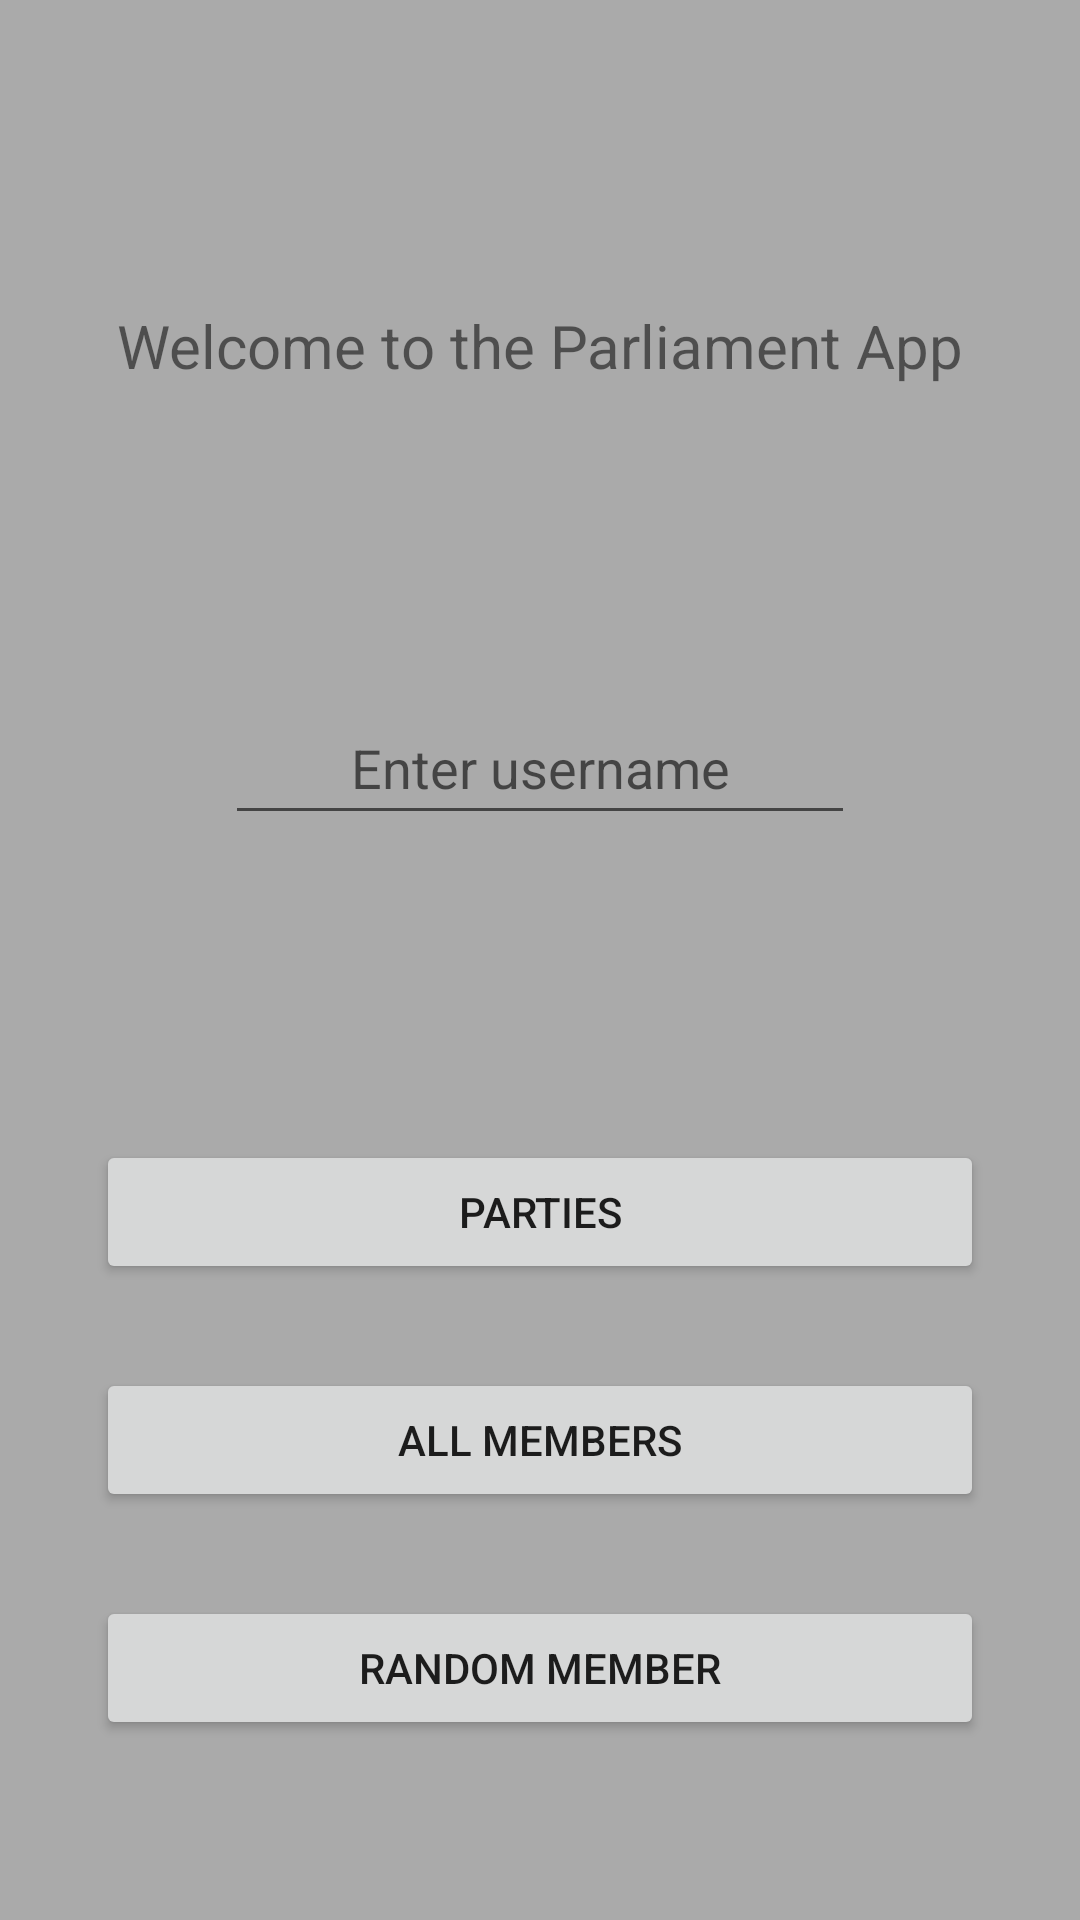

Produce the Android XML layout that renders to this screen, including the resource entries it uses.
<!-- AndroidManifest.xml: application theme Theme.ParliamentMembersApp -->
<!-- res/layout/fragment_main.xml -->
<?xml version="1.0" encoding="utf-8"?>
<layout xmlns:tools="http://schemas.android.com/tools"
    xmlns:android="http://schemas.android.com/apk/res/android"
    xmlns:app="http://schemas.android.com/apk/res-auto">

    <androidx.constraintlayout.widget.ConstraintLayout
        android:id="@+id/frameLayout"
        android:background="@android:color/darker_gray"
        android:layout_width="match_parent"
        android:layout_height="match_parent"
        tools:context=".fragments.MainFragment">

        <Button
            android:id="@+id/btn_parties"
            android:layout_width="0dp"
            android:layout_height="wrap_content"
            android:layout_marginStart="32dp"
            android:layout_marginTop="32dp"
            android:layout_marginEnd="32dp"
            android:text="@string/parties"
            app:layout_constraintBottom_toTopOf="@+id/btn_allMembers"
            app:layout_constraintEnd_toEndOf="parent"
            app:layout_constraintHorizontal_bias="0.5"
            app:layout_constraintStart_toStartOf="parent"
            app:layout_constraintTop_toTopOf="@+id/guideline2" />

        <Button
            android:id="@+id/btn_allMembers"
            android:layout_width="0dp"
            android:layout_height="wrap_content"
            android:text="@string/all_members"
            app:layout_constraintBottom_toTopOf="@+id/btn_random"
            app:layout_constraintEnd_toEndOf="@+id/btn_parties"
            app:layout_constraintStart_toStartOf="@+id/btn_parties"
            app:layout_constraintTop_toBottomOf="@+id/btn_parties" />

        <androidx.constraintlayout.widget.Guideline
            android:id="@+id/guideline2"
            android:layout_width="wrap_content"
            android:layout_height="wrap_content"
            android:orientation="horizontal"
            app:layout_constraintGuide_percent="0.5" />

        <Button
            android:id="@+id/btn_random"
            android:layout_width="0dp"
            android:layout_height="wrap_content"
            android:layout_marginBottom="32dp"
            android:text="Random member"
            app:layout_constraintBottom_toBottomOf="parent"
            app:layout_constraintEnd_toEndOf="@+id/btn_allMembers"
            app:layout_constraintStart_toStartOf="@+id/btn_allMembers"
            app:layout_constraintTop_toBottomOf="@+id/btn_allMembers" />

        <EditText
            android:id="@+id/etxt_username"
            android:layout_width="wrap_content"
            android:layout_height="wrap_content"
            android:ems="10"
            android:gravity="center"
            android:hint="Enter username"
            android:inputType="textPersonName"
            android:minHeight="48dp"
            app:layout_constraintBottom_toTopOf="@+id/btn_parties"
            app:layout_constraintEnd_toEndOf="parent"
            app:layout_constraintHorizontal_bias="0.5"
            app:layout_constraintStart_toStartOf="parent"
            app:layout_constraintTop_toBottomOf="@+id/textView" />

        <TextView
            android:id="@+id/textView"
            android:layout_width="wrap_content"
            android:layout_height="wrap_content"
            android:text="Welcome to the Parliament App"
            android:textSize="20sp"
            app:layout_constraintBottom_toTopOf="@+id/etxt_username"
            app:layout_constraintEnd_toEndOf="parent"
            app:layout_constraintHorizontal_bias="0.5"
            app:layout_constraintStart_toStartOf="parent"
            app:layout_constraintTop_toTopOf="parent" />
    </androidx.constraintlayout.widget.ConstraintLayout>
</layout>
<!-- resources referenced by this layout -->
<resources>
  <string name="all_members">All members</string>
  <string name="parties">Parties</string>
  <style name="Theme.ParliamentMembersApp" parent="Theme.MaterialComponents.DayNight.DarkActionBar">
          
          <item name="colorPrimary">@color/purple_500</item>
          <item name="colorPrimaryVariant">@color/purple_700</item>
          <item name="colorOnPrimary">@color/white</item>
          
          <item name="colorSecondary">@color/teal_200</item>
          <item name="colorSecondaryVariant">@color/teal_700</item>
          <item name="colorOnSecondary">@color/black</item>
          
          <item name="android:statusBarColor" tools:targetApi="l">?attr/colorPrimaryVariant</item>
          
      </style>
  <color name="purple_500">#FF6200EE</color>
  <color name="purple_700">#FF3700B3</color>
  <color name="white">#FFFFFFFF</color>
  <color name="teal_200">#FF03DAC5</color>
  <color name="teal_700">#FF018786</color>
  <color name="black">#FF000000</color>
</resources>
